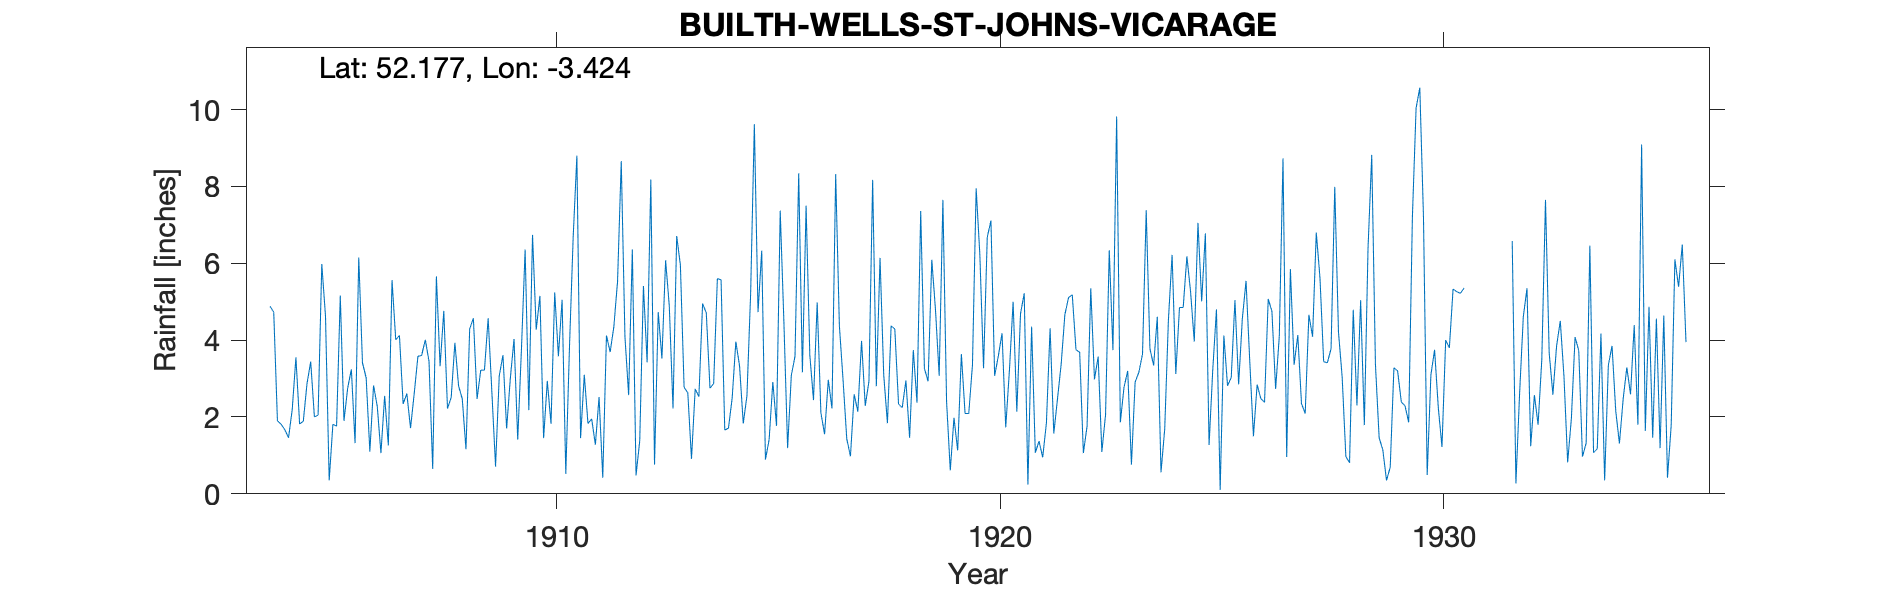

Values plotted in this chart, from the file beside it:
BUILTH-WELLS-ST-JOHNS-VICARAGE, , , , , , , , , , , , , , , , , , , , , , , 
Grid ref, SO027542, Long, -3.424, Lat, 52.18, Elevation, 550, ft., , , , , , , , , , , , , , , 
Station no, 4222, , , , , , , , , , , , , , , , , , , , , , 
, 1900, 1901, 1902, 1903, 1904, 1905, 1906, 1907, 1908, 1909, 1910, 1911, 1912, 1913, 1914, 1915, 1916, 1917, 1918, 1919, 1920, 1921, 1922
January, , , , , 4.88, 2, 6.15, 2.34, 2.22, 2.66, 4.27, 1.45, 4.09, 4.88, 2.87, 4.73, 3.16, 1.43, 4.37, 4.79, 6.22, 5.22, 5.11
February, , , , , 4.73, 2.05, 3.41, 2.61, 2.51, 0.71, 5.15, 3.1, 2.57, 2.22, 5.6, 6.33, 7.5, 0.98, 4.29, 3.07, 3.27, 0.24, 5.18
March, , , , , 1.9, 5.98, 3.02, 1.71, 3.93, 3.07, 1.45, 1.83, 6.36, 6.71, 5.57, 0.89, 3.62, 2.59, 2.34, 7.65, 6.68, 4.35, 3.75
April, , , , , 1.81, 4.63, 1.1, 2.61, 2.81, 3.61, 2.94, 1.95, 0.48, 5.95, 1.66, 1.41, 2.44, 2.14, 2.24, 2.4, 7.11, 1.07, 3.68
May, , , , , 1.67, 0.35, 2.82, 3.58, 2.47, 1.7, 1.82, 1.28, 1.38, 2.77, 1.71, 2.91, 4.98, 3.98, 2.95, 0.61, 3.07, 1.37, 1.06
June, , , , , 1.46, 1.81, 2.28, 3.6, 1.16, 3.01, 5.24, 2.52, 5.41, 2.63, 2.49, 1.77, 2.11, 2.29, 1.46, 1.98, 3.59, 0.95, 1.76
July, , , , , 2.19, 1.76, 1.06, 4.01, 4.29, 4.03, 3.58, 0.42, 3.42, 0.91, 3.96, 7.37, 1.55, 2.93, 3.74, 1.13, 4.18, 1.84, 5.35
August, , , , , 3.55, 5.16, 2.55, 3.45, 4.57, 1.41, 5.05, 4.12, 8.18, 2.73, 3.33, 4.46, 2.97, 8.17, 2.37, 3.64, 1.73, 4.31, 2.98
September, , , , , 1.82, 1.9, 1.26, 0.65, 2.47, 3.76, 0.52, 3.69, 0.76, 2.53, 1.83, 1.19, 2.22, 2.8, 7.36, 2.09, 3.22, 1.57, 3.57
October, , , , , 1.89, 2.75, 5.56, 5.66, 3.22, 6.36, 3.83, 4.35, 4.73, 4.95, 2.55, 3.08, 8.32, 6.14, 3.26, 2.09, 5, 2.47, 1.09
November, , , , , 2.87, 3.24, 4.01, 3.32, 3.22, 2.18, 6.69, 5.53, 3.52, 4.71, 5.22, 3.58, 4.38, 3.09, 2.93, 3.35, 2.14, 3.38, 2.06
December, , , , , 3.44, 1.32, 4.12, 4.76, 4.57, 6.74, 8.8, 8.66, 6.08, 2.75, 9.62, 8.34, 2.96, 1.84, 6.09, 7.95, 4.69, 4.67, 6.34
Total, , , , , 32.21, 32.95, 37.34, 38.3, 37.44, 39.24, 49.34, 38.9, 46.98, 43.74, 46.41, 46.06, 46.21, 38.38, 43.4, 40.75, 50.9, 31.44, 41.93
NOTES, , , , , , , , , , , , , , , , , , , , , , , 
NGR is the vicarage to St John's Church.…, , , , , , , , , , , , , , , , , , , , , , , 
